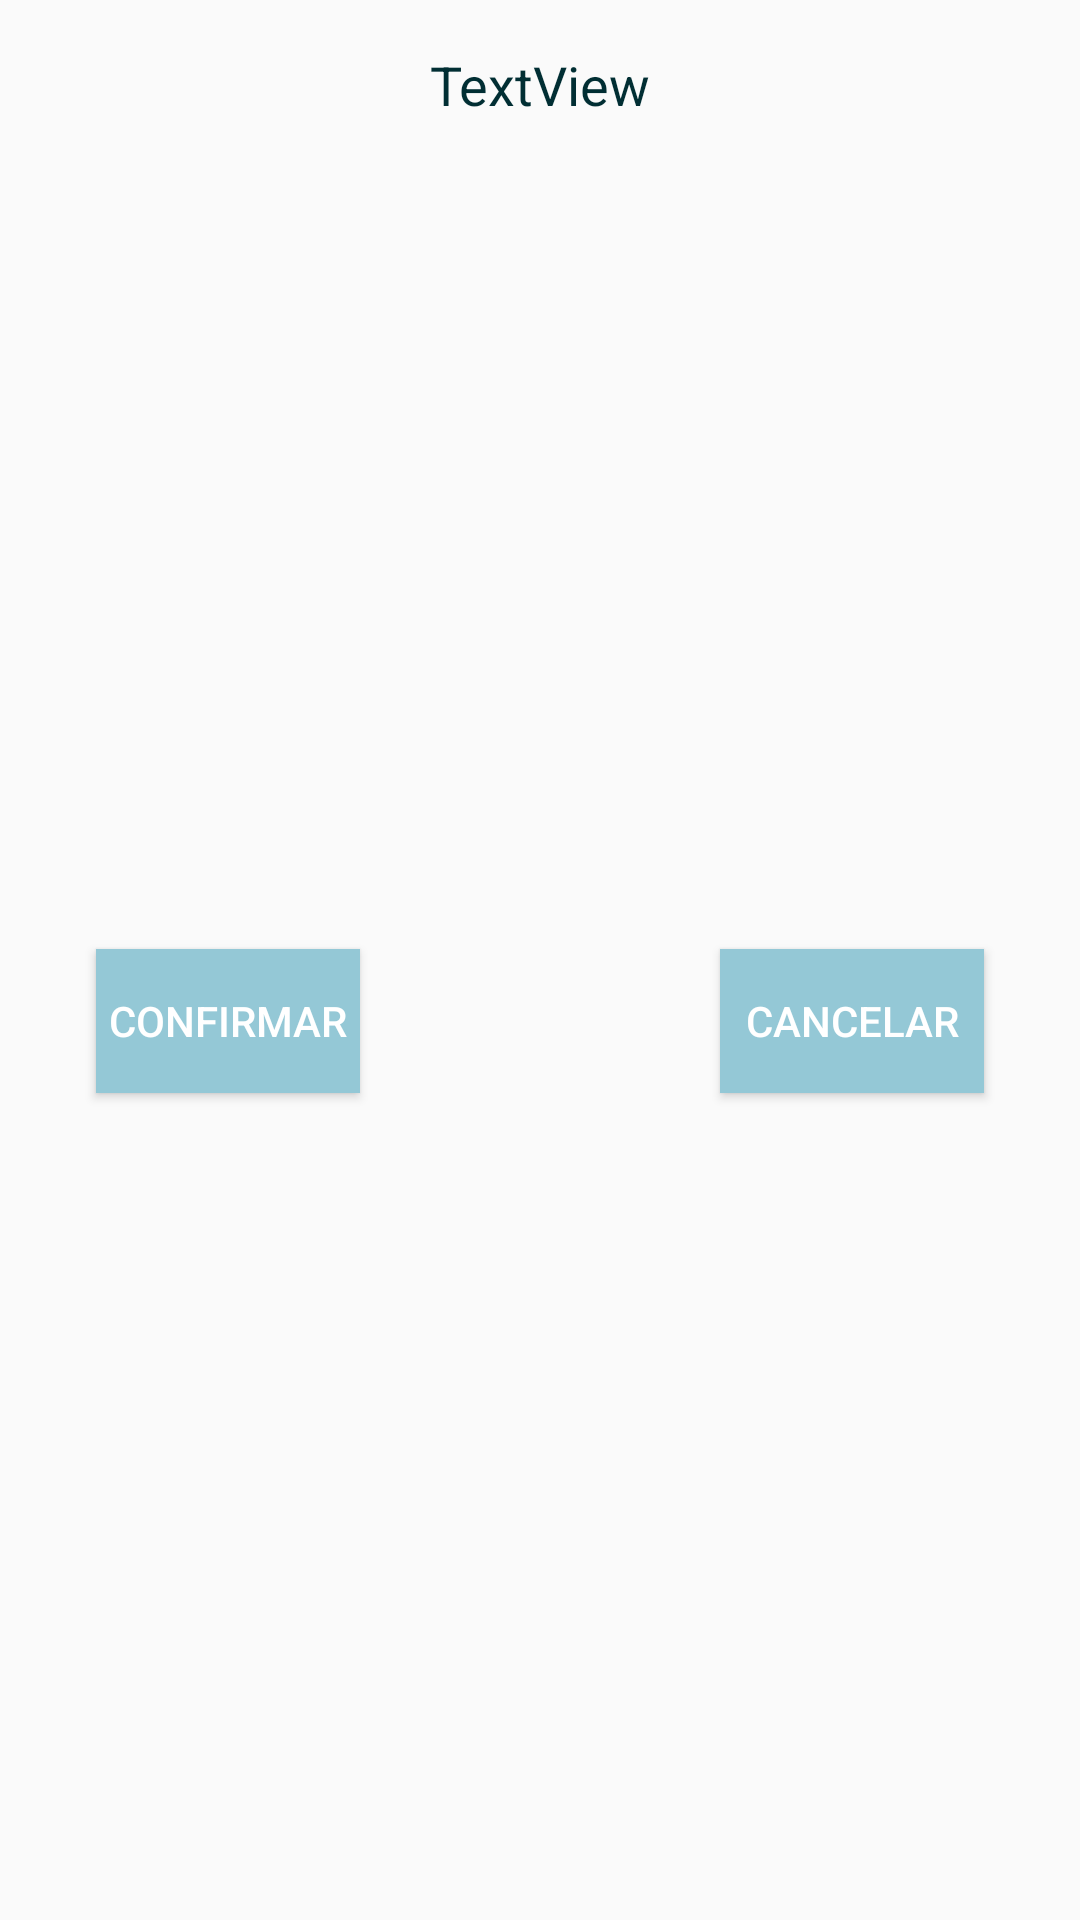

Produce the Android XML layout that renders to this screen, including the resource entries it uses.
<!-- AndroidManifest.xml: application theme AppTheme -->
<!-- res/layout/popup_confirmacion.xml -->
<?xml version="1.0" encoding="utf-8"?>
<androidx.constraintlayout.widget.ConstraintLayout xmlns:android="http://schemas.android.com/apk/res/android"
    xmlns:app="http://schemas.android.com/apk/res-auto"
    xmlns:tools="http://schemas.android.com/tools"
    android:layout_width="match_parent"
    android:layout_height="wrap_content">

    <TextView
        android:id="@+id/tvPopupConfirmacion"
        android:layout_width="0dp"
        android:layout_height="wrap_content"
        android:layout_marginStart="16dp"
        android:layout_marginLeft="16dp"
        android:layout_marginTop="16dp"
        android:layout_marginEnd="16dp"
        android:layout_marginRight="16dp"
        android:gravity="center"
        android:text="TextView"
        android:textColor="@color/color1"
        android:textSize="18sp"
        app:layout_constraintEnd_toEndOf="parent"
        app:layout_constraintStart_toStartOf="parent"
        app:layout_constraintTop_toTopOf="parent" />

    <Button
        android:id="@+id/bPopupConfirmar"
        android:layout_width="wrap_content"
        android:layout_height="wrap_content"
        android:layout_marginStart="32dp"
        android:layout_marginLeft="32dp"
        android:layout_marginTop="32dp"
        android:layout_marginBottom="32dp"
        android:background="@color/color2"
        android:text="Confirmar"
        android:textColor="@color/color4"
        app:layout_constraintBottom_toBottomOf="parent"
        app:layout_constraintStart_toStartOf="parent"
        app:layout_constraintTop_toBottomOf="@+id/tvPopupConfirmacion" />

    <Button
        android:id="@+id/bPopupCancelar"
        android:layout_width="wrap_content"
        android:layout_height="wrap_content"
        android:layout_marginTop="32dp"
        android:layout_marginEnd="32dp"
        android:layout_marginRight="32dp"
        android:layout_marginBottom="32dp"
        android:background="@color/color2"
        android:text="Cancelar"
        android:textColor="@color/color4"
        app:layout_constraintBottom_toBottomOf="parent"
        app:layout_constraintEnd_toEndOf="parent"
        app:layout_constraintTop_toBottomOf="@+id/tvPopupConfirmacion" />

</androidx.constraintlayout.widget.ConstraintLayout>
<!-- resources referenced by this layout -->
<resources>
  <color name="color1">#012e33</color>
  <color name="color2">#94c8d6</color>
  <color name="color4">#ffffff</color>
  <style name="AppTheme" parent="Theme.AppCompat.Light.NoActionBar">
          
          <item name="colorPrimary">@color/color2</item>
          <item name="colorPrimaryDark">@color/color1</item>
          <item name="colorAccent">@color/colorAccent</item>
      </style>
  <color name="colorAccent">#d64d55</color>
</resources>
